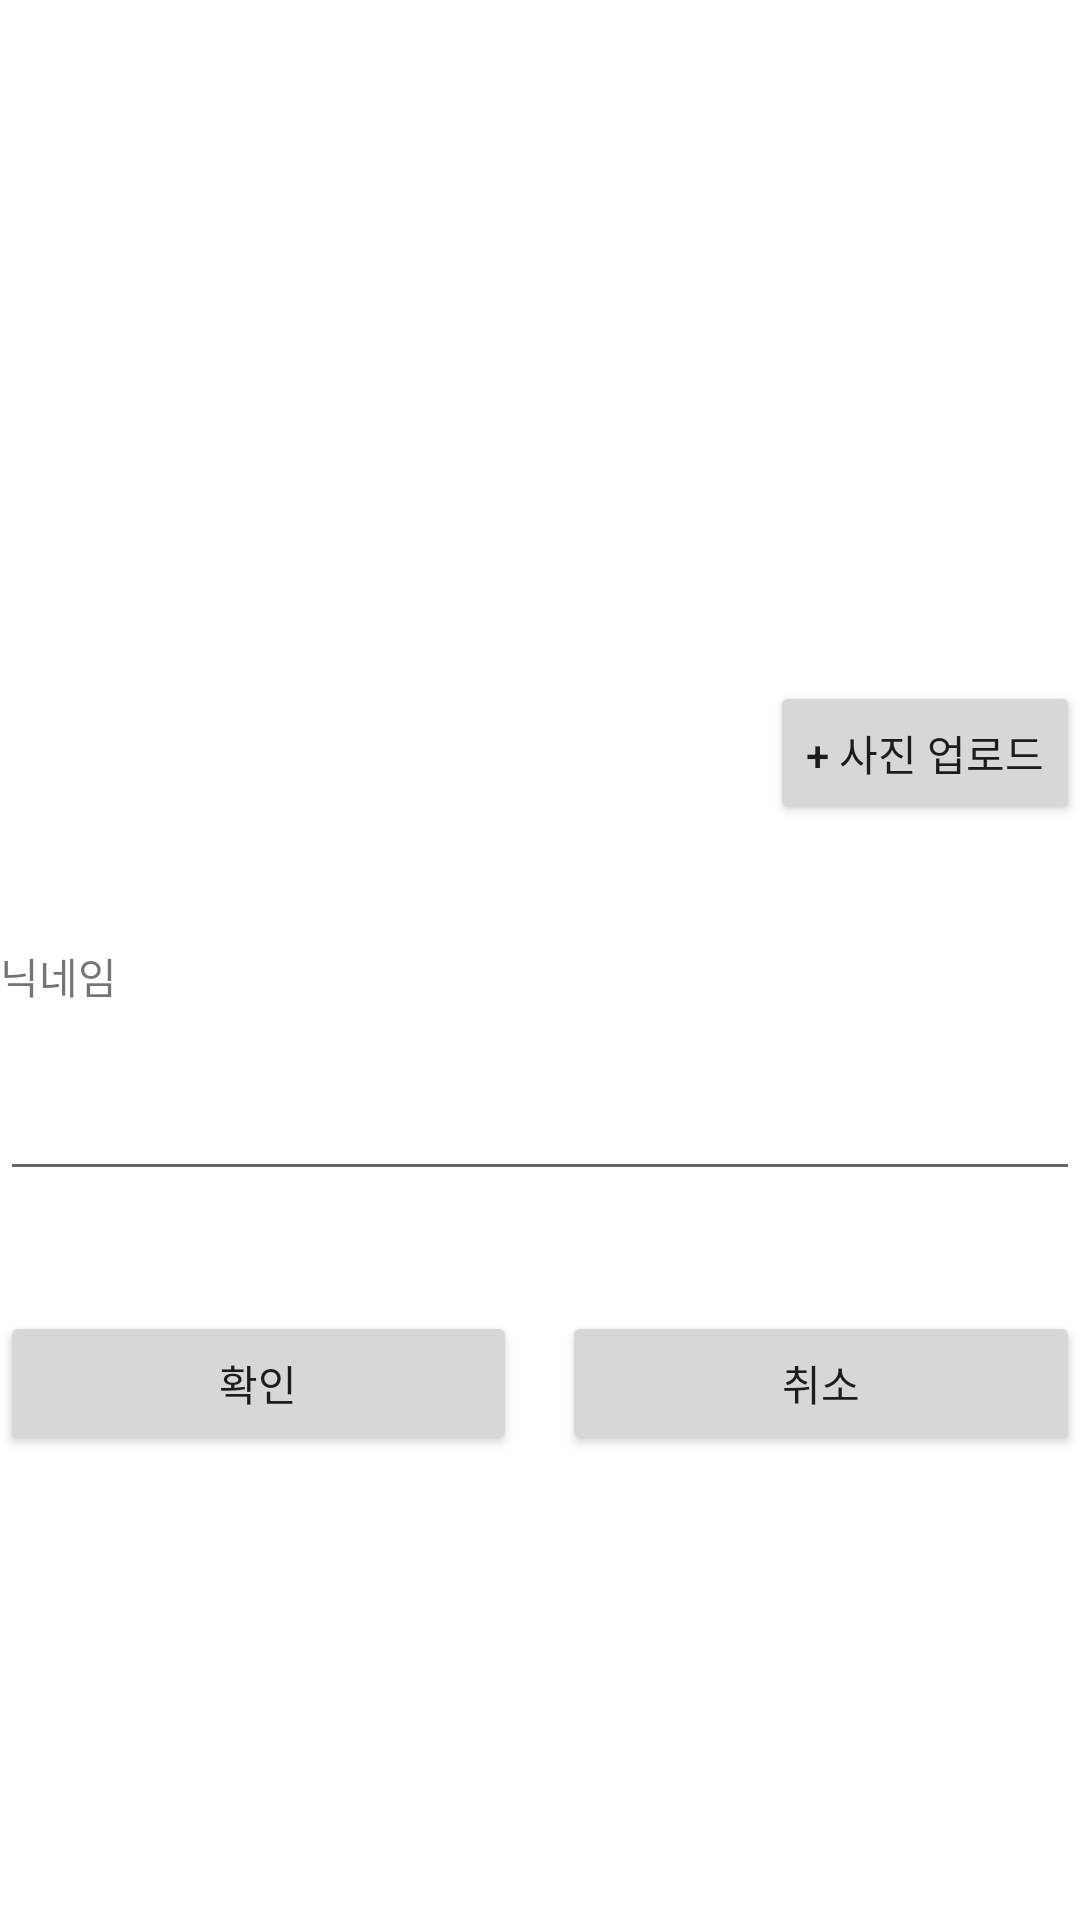

Here is an Android app screen rendered from its layout file. Give the layout XML and the strings, colors and styles it references.
<!-- AndroidManifest.xml: application theme Theme.Musclemass -->
<!-- res/layout/editprofile.xml -->
<?xml version="1.0" encoding="utf-8"?>
<LinearLayout xmlns:android="http://schemas.android.com/apk/res/android"
    xmlns:app="http://schemas.android.com/apk/res-auto"
    android:orientation="vertical"
    android:layout_width="match_parent"
    android:layout_height="match_parent"
    android:layout_margin="35dp">

    <ImageView
        android:id="@+id/imageView7"
        android:layout_width="match_parent"
        android:layout_height="227dp"
        app:srcCompat="@drawable/profile" />

    <Button
        android:id="@+id/uploadimage"
        android:layout_width="wrap_content"
        android:layout_height="wrap_content"
        android:layout_gravity="right"
        android:text="+ 사진 업로드" />

    <TextView
        android:id="@+id/profile_nickname"
        android:layout_width="match_parent"
        android:layout_height="wrap_content"
        android:layout_marginTop="40dp"
        android:text="닉네임" />

    <EditText
        android:id="@+id/edit_nickname"
        android:layout_width="match_parent"
        android:layout_height="wrap_content"
        android:ems="10"
        android:layout_marginTop="20dp"
        android:layout_marginBottom="40dp"
        android:inputType="textPersonName"
        android:text="" />

    <LinearLayout
        android:layout_width="match_parent"
        android:layout_height="match_parent"
        android:orientation="horizontal">

        <Button
            android:id="@+id/profile_accept"
            android:layout_width="wrap_content"
            android:layout_height="wrap_content"
            android:layout_weight="1"
            android:text="확인" />

        <Button
            android:id="@+id/profile_cancel"
            android:layout_width="wrap_content"
            android:layout_height="wrap_content"
            android:layout_weight="1"
            android:layout_marginLeft="15dp"
            android:text="취소" />
    </LinearLayout>
</LinearLayout>
<!-- resources referenced by this layout -->
<resources>
  <style name="Theme.Musclemass" parent="Theme.MaterialComponents.DayNight.DarkActionBar">
          
          <item name="colorPrimary">@color/purple_500</item>
          <item name="colorPrimaryVariant">@color/purple_700</item>
          <item name="colorOnPrimary">@color/white</item>
          
          <item name="colorSecondary">@color/teal_200</item>
          <item name="colorSecondaryVariant">@color/teal_700</item>
          <item name="colorOnSecondary">@color/black</item>
          
          <item name="android:statusBarColor" tools:targetApi="l">?attr/colorPrimaryVariant</item>
          
      </style>
  <!-- not gathered from this repository: default colours our renderer supplied (Android Studio template values) -->
  <color name="purple_500">#FF6200EE</color>
  <color name="purple_700">#FF3700B3</color>
  <color name="teal_200">#FF03DAC5</color>
  <color name="teal_700">#FF018786</color>
  <color name="black">#FF000000</color>
  <color name="white">#FFFFFFFF</color>
</resources>
